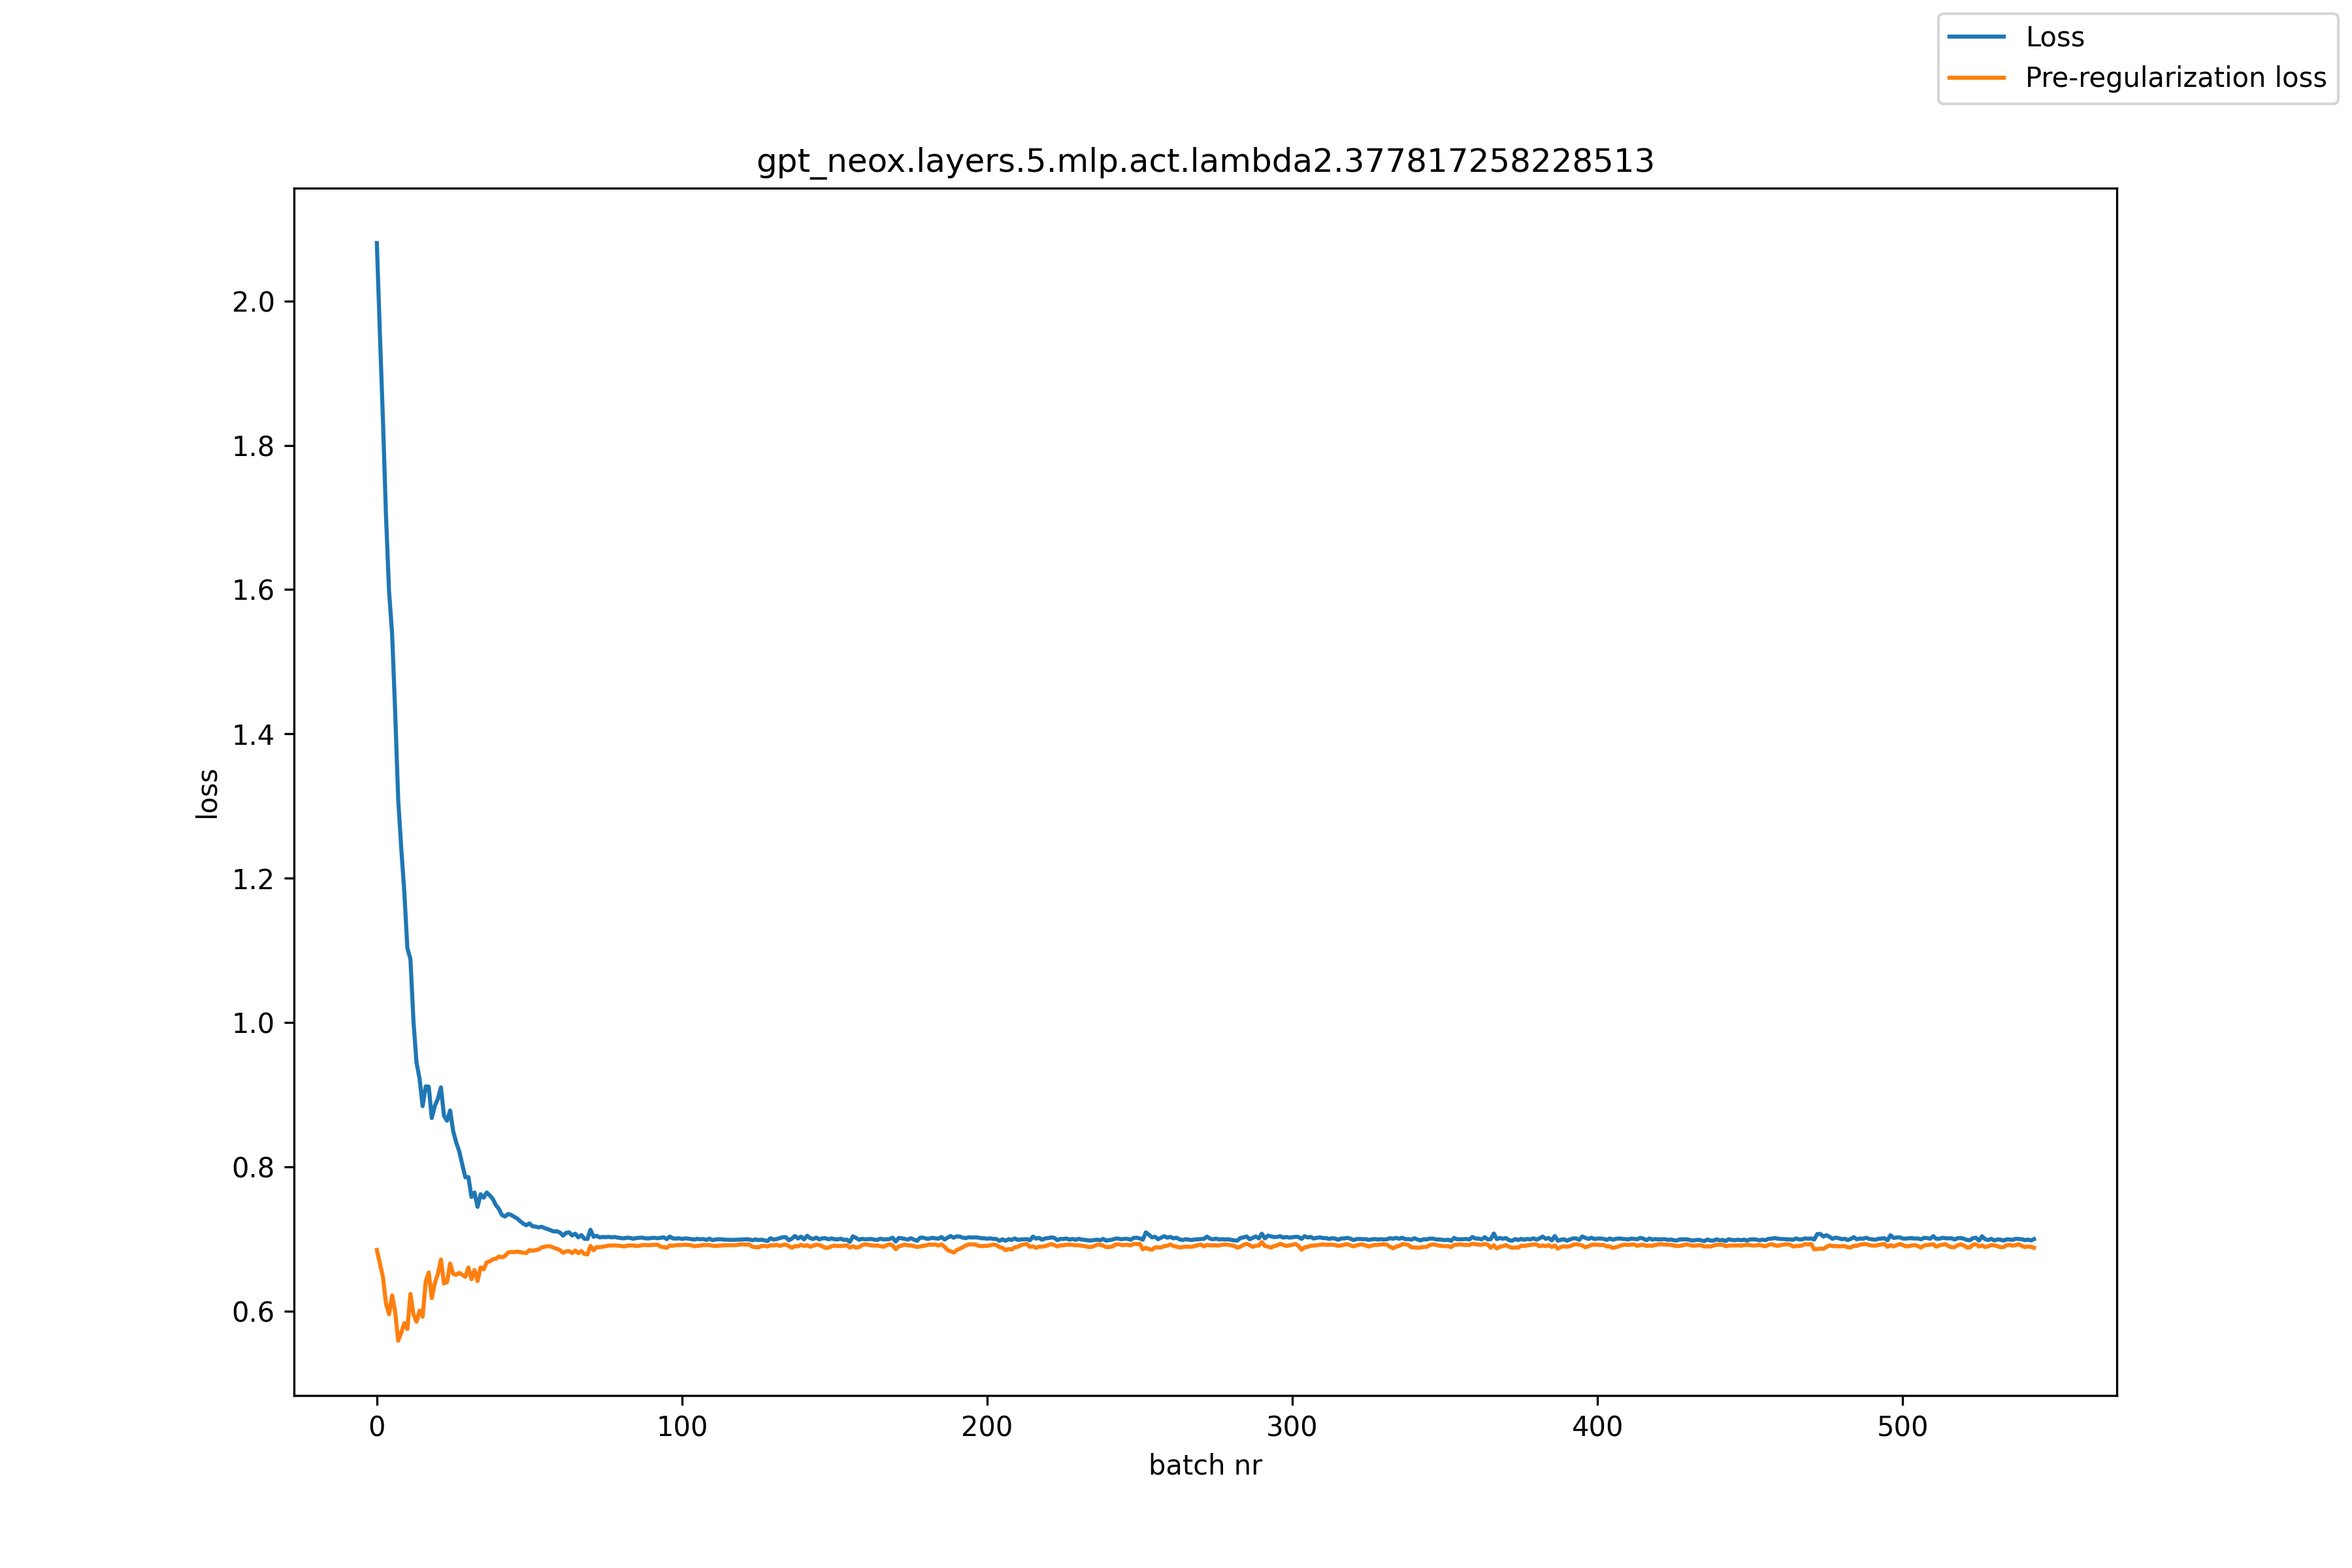

The data file committed next to this chart (first rows):
, loss, pre_reg_loss
0, 2.08, 0.6847
1, 1.954, 0.6659
2, 1.834, 0.647
3, 1.702, 0.6104
4, 1.598, 0.5956
5, 1.539, 0.6216
6, 1.431, 0.5987
7, 1.309, 0.559
8, 1.241, 0.5699
9, 1.181, 0.5832
10, 1.103, 0.5752
11, 1.088, 0.6237
12, 1.002, 0.5955
13, 0.9442, 0.5852
14, 0.922, 0.6006
15, 0.884, 0.5921
16, 0.9113, 0.6402
17, 0.911, 0.6535
18, 0.8676, 0.6179
19, 0.8844, 0.6387
20, 0.8942, 0.6515
21, 0.9101, 0.6714
22, 0.8707, 0.6383
23, 0.8638, 0.6402
24, 0.878, 0.6659
25, 0.8496, 0.6516
26, 0.8336, 0.6501
27, 0.8214, 0.6529
28, 0.803, 0.6502
29, 0.7854, 0.6475
30, 0.7857, 0.6604
31, 0.7582, 0.6441
32, 0.7643, 0.6568
33, 0.7444, 0.6416
34, 0.7619, 0.6604
35, 0.7571, 0.6579
36, 0.7643, 0.6675
37, 0.7602, 0.6689
38, 0.7554, 0.6718
39, 0.747, 0.6724
40, 0.7415, 0.6756
41, 0.7331, 0.6744
42, 0.731, 0.6763
43, 0.7346, 0.6812
44, 0.7333, 0.6818
45, 0.7307, 0.6817
46, 0.7283, 0.6825
47, 0.7244, 0.6817
48, 0.7212, 0.6808
49, 0.7189, 0.6803
50, 0.7215, 0.6846
51, 0.7175, 0.6834
52, 0.7171, 0.6846
53, 0.716, 0.6853
54, 0.7169, 0.6882
55, 0.7149, 0.6891
56, 0.7136, 0.6899
57, 0.7119, 0.6895
58, 0.7104, 0.6877
59, 0.7105, 0.6863
... 484 more rows
